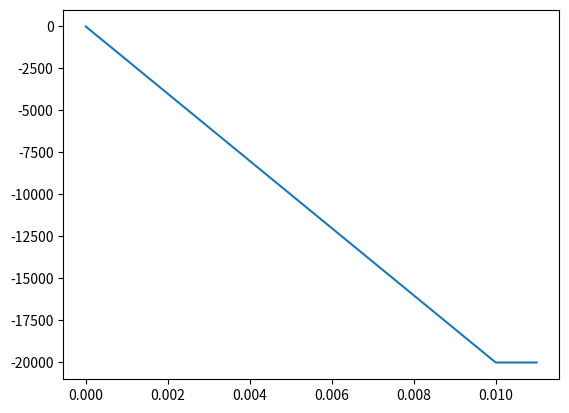

The script that saved this image:
import numpy as np
import matplotlib.pyplot as plt

w = -20e3
DetalT = 0.000022 # sg
Nsteps = 500
Tend = DetalT*Nsteps

Ramp = np.zeros(Nsteps)
T = np.linspace(0,Tend,Nsteps)
Tc = 0.01

for i in range(0,Nsteps):
    if T[i] < Tc:
        Ramp[i] = w*(min(T[i],Tc)/Tc)
    else:
        Ramp[i] = w


plt.plot(T,Ramp)
plt.show()

np.savetxt('CurveRamp.txt',Ramp,fmt='%2.5f',header='DAT_CURVE NUM#%i \n CUSTOM_CURVE'%(Nsteps) )

# DAT_CURVE NUM#632 
# CUSTOM_CURVE
